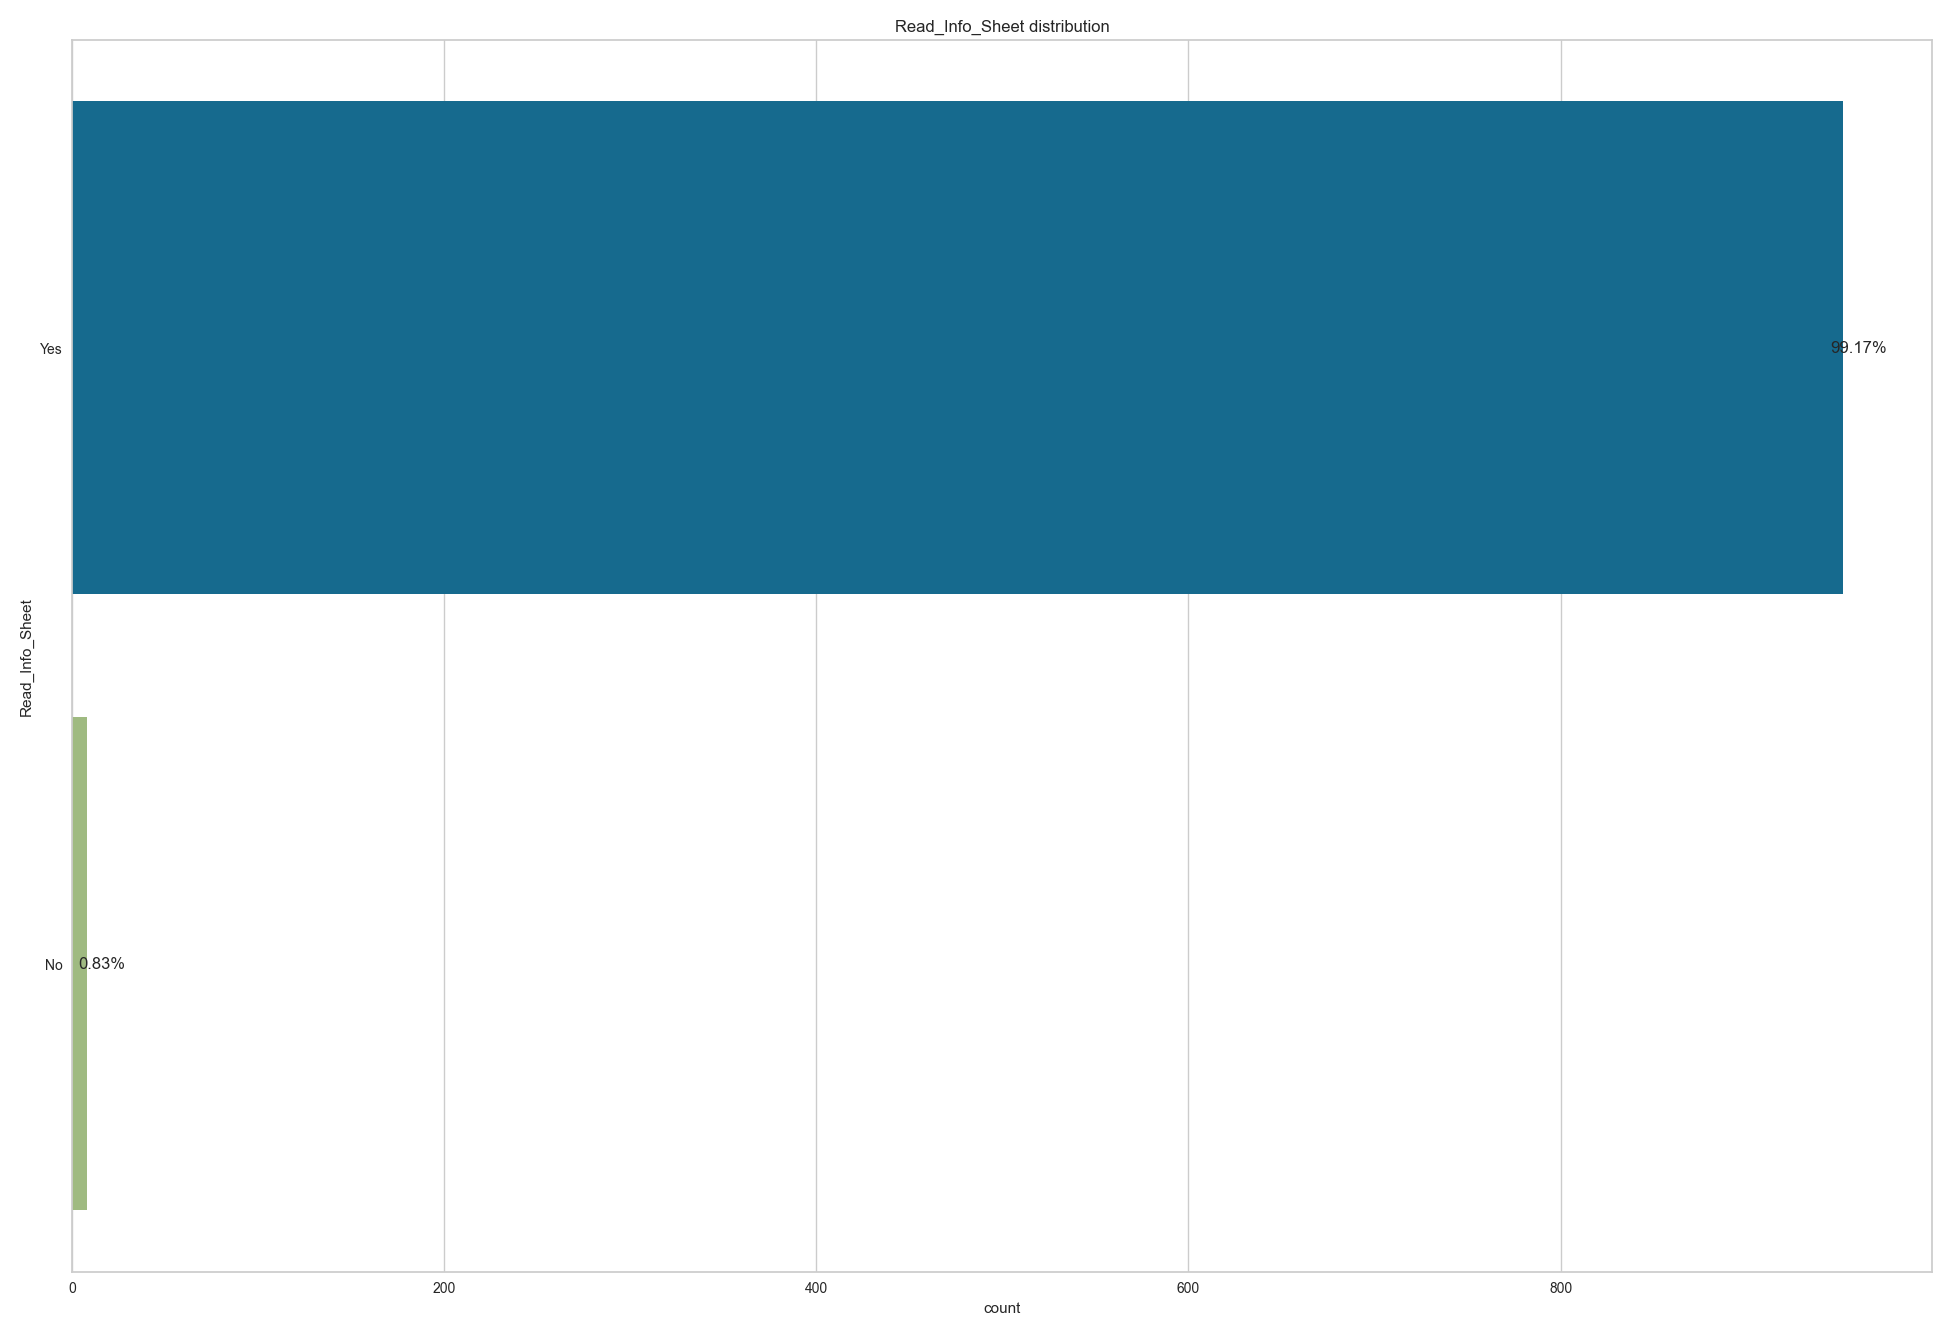

The file beside this chart, header and first rows:
, Read_Info_Sheet
Yes, 952
No, 8
